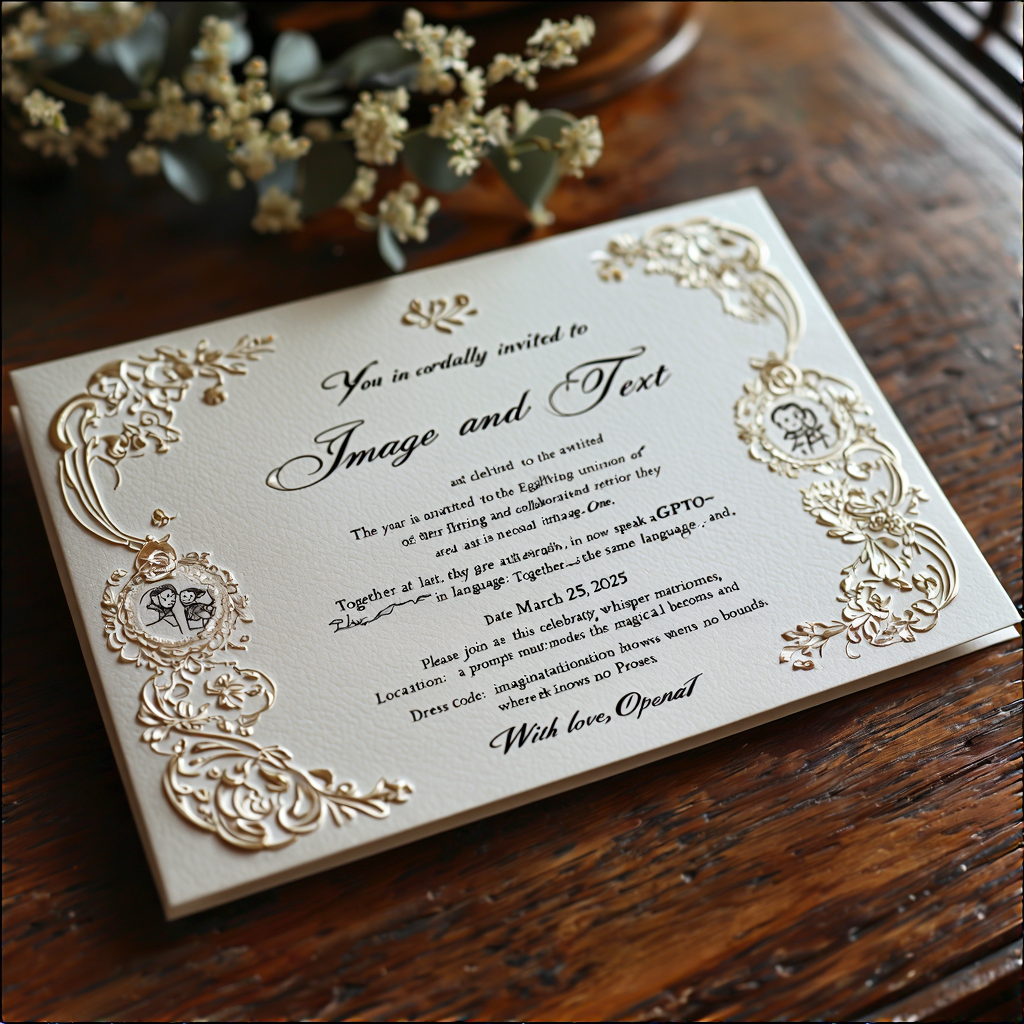
Generation parameters embedded in this image by ComfyUI (PNG 'prompt' text chunk: the API-format workflow graph, JSON):
{"1":{"inputs":{"seed":415476889393060},"class_type":"Seed (rgthree)","_meta":{"title":"Seed (rgthree)"},"is_changed":[415476889393060]},"2":{"inputs":{"width":1024,"height":1024,"batch_size":1},"class_type":"EmptyLatentImage","_meta":{"title":"Empty Latent Image"}},"3":{"inputs":{"unet_name":"chroma\\chroma-unlocked-v34.safetensors","weight_dtype":"default"},"class_type":"UNETLoader","_meta":{"title":"Load Diffusion Model"}},"4":{"inputs":{"clip_name":"mochi\\t5xxl_fp8_e4m3fn_scaled.safetensors","type":"chroma","device":"default"},"class_type":"CLIPLoader","_meta":{"title":"Load CLIP"}},"5":{"inputs":{"vae_name":"chroma\\ae.safetensors"},"class_type":"VAELoader","_meta":{"title":"Load VAE"}},"6":{"inputs":{"min_padding":1,"min_length":0,"clip":["4",0]},"class_type":"T5TokenizerOptions","_meta":{"title":"T5TokenizerOptions"}},"8":{"inputs":{"text":"photo of a delightful wedding invitation on a tasteful wooden desk. The card is hefty, with eggshell textures, and beautiful embossings, with elegant decorations abstractly representing the couple tastefully integrated into the designs. Iconography is used, but sparingly and in a minimalist way. perfect typesetting.\n\n\"You are cordially invited\nto the long-awaited union of\n\nImage\nand\nText\n\nAfter years of flirting and collaboration\nthey are finally becoming One.\n\nTogether at last, in GPT‑4o,\nthey now speak the same language —\nwhere a whisper becomes a masterpiece,\nand a prompt becomes a picture.\n\nPlease join us in celebrating\nthis magical multimodal matrimony\nwhere imagination knows no bounds.\n\nDate: March 25, 2025\nLocation: chatgpt.com\nDress Code: Pixels or Prose\n\nWith love,\nOpenAI\"\n\nperfect typesetting.","speak_and_recognation":{"__value__":[false,true]},"clip":["15",1]},"class_type":"CLIPTextEncode","_meta":{"title":"CLIP Text Encode (Prompt)"}},"9":{"inputs":{"text":"3d, illustration, anime, text, logo, sign, watermark, drawing, artwork, bad hands","speak_and_recognation":{"__value__":[false,true]},"clip":["15",1]},"class_type":"CLIPTextEncode","_meta":{"title":"CLIP Text Encode (Prompt)"}},"12":{"inputs":{"samples":["13",0],"vae":["5",0]},"class_type":"VAEDecode","_meta":{"title":"VAE Decode"}},"13":{"inputs":{"seed":["1",0],"steps":30,"cfg":4.0,"sampler_name":"gradient_estimation","scheduler":"beta","denoise":1.0,"model":["15",0],"positive":["8",0],"negative":["9",0],"latent_image":["2",0]},"class_type":"KSampler","_meta":{"title":"KSampler"}},"14":{"inputs":{"filename_prefix":"ComfyUI","images":["12",0]},"class_type":"SaveImage","_meta":{"title":"Save Image"}},"15":{"inputs":{"PowerLoraLoaderHeaderWidget":{"type":"PowerLoraLoaderHeaderWidget"},"lora_1":{"on":false,"lora":"flux-chroma\\Eldritch_Photography_for_Flux_2.0.safetensors","strength":1},"lora_2":{"on":false,"lora":"flux-chroma\\Samsung_UltraReal.safetensors","strength":1},"lora_3":{"on":false,"lora":"flux-chroma\\Sony_a7_III.safetensors","strength":1},"➕ Add Lora":"","model":["3",0],"clip":["6",0]},"class_type":"Power Lora Loader (rgthree)","_meta":{"title":"Power Lora Loader (rgthree)"}}}